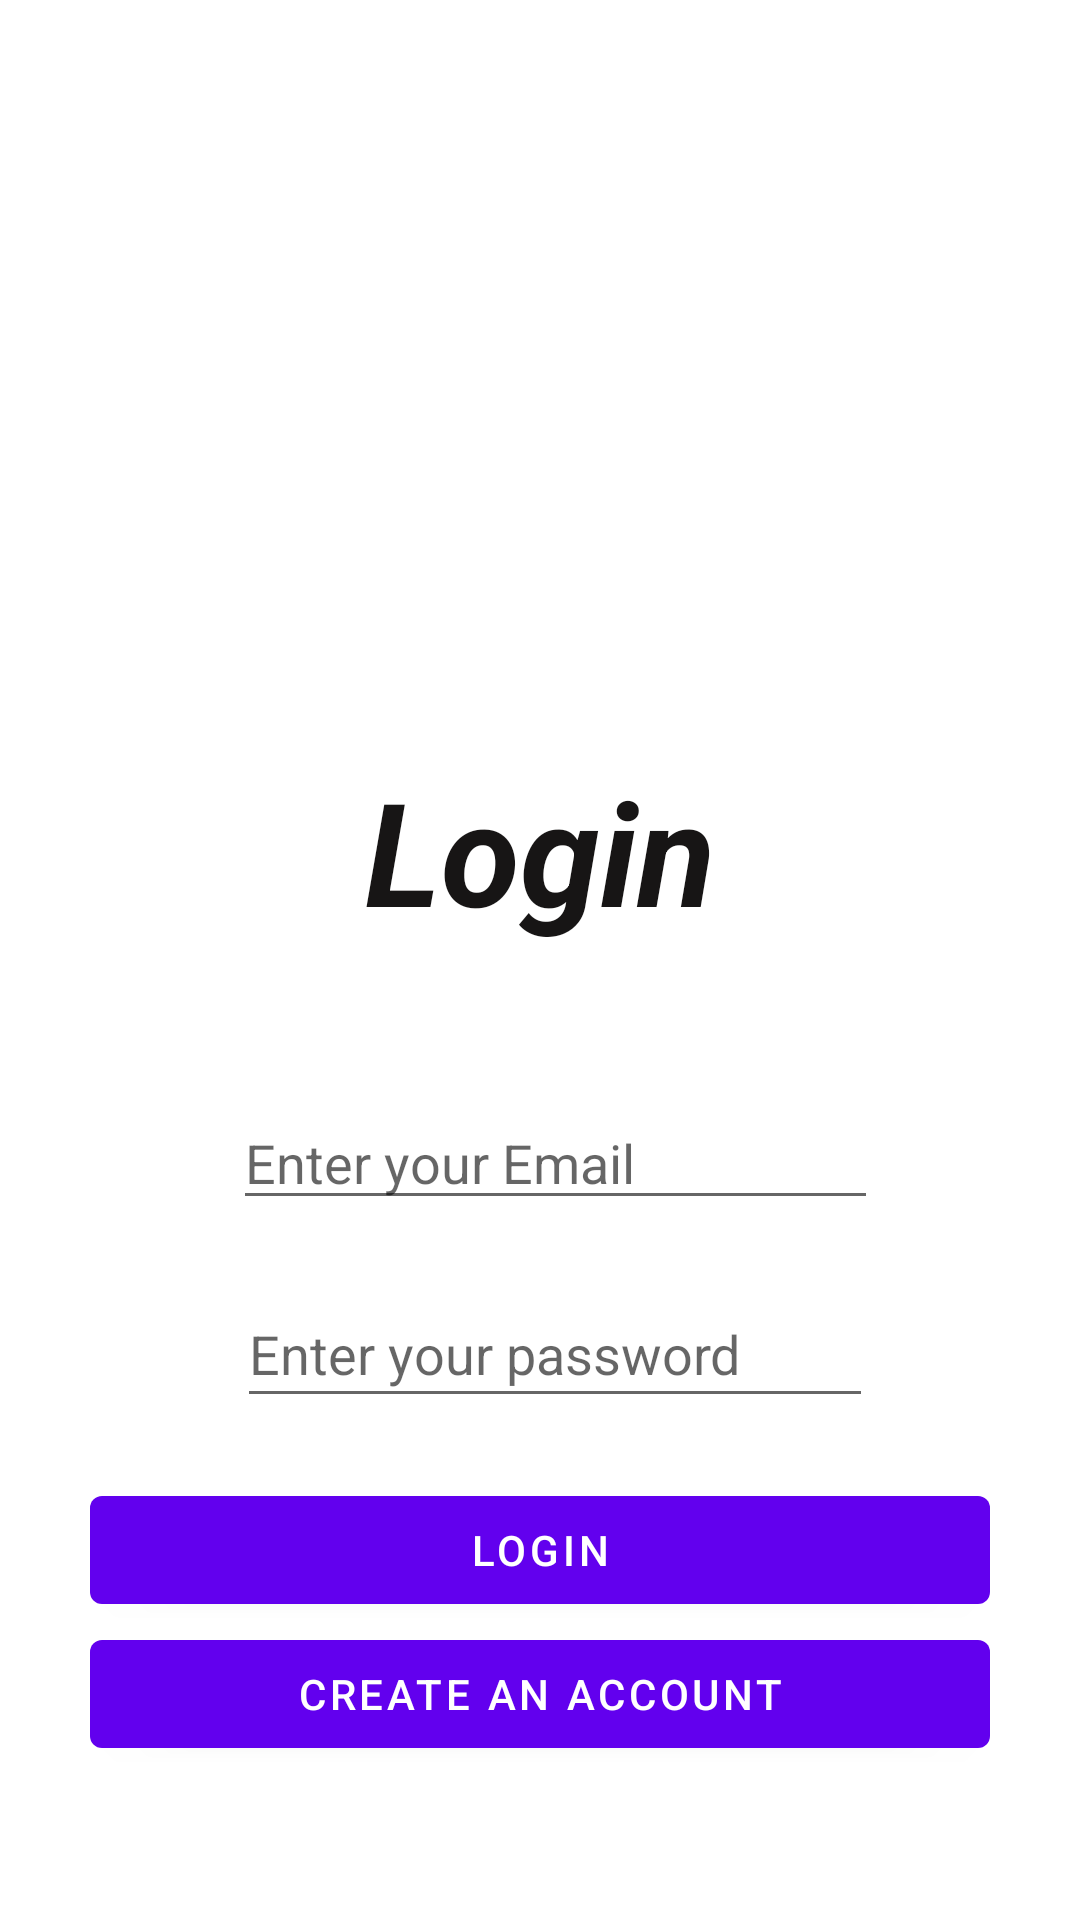

Layout XML and referenced resources for this Android screen:
<!-- AndroidManifest.xml: activity theme Theme.GaweKerjo.NoActionBar -->
<!-- res/layout/activity_login.xml -->
<?xml version="1.0" encoding="utf-8"?>
<androidx.constraintlayout.widget.ConstraintLayout xmlns:android="http://schemas.android.com/apk/res/android"
    xmlns:app="http://schemas.android.com/apk/res-auto"
    xmlns:tools="http://schemas.android.com/tools"
    android:layout_width="match_parent"
    android:layout_height="match_parent"
    tools:context=".view.LoginActivity">

    <LinearLayout
        android:id="@+id/linearLayoutLogin"
        android:layout_width="wrap_content"
        android:layout_height="wrap_content"
        android:gravity="bottom"
        android:orientation="vertical"
        android:padding="30dp"
        app:layout_constraintBottom_toBottomOf="parent"
        app:layout_constraintEnd_toEndOf="parent"
        app:layout_constraintStart_toStartOf="parent"
        app:layout_constraintTop_toTopOf="parent">

        <ImageView
            android:id="@+id/imageView5"
            android:layout_width="match_parent"
            android:layout_height="200dp"
            app:srcCompat="@drawable/login_banner" />

        <TextView
            android:id="@+id/textViewActivityLoginTitle"
            android:layout_width="match_parent"
            android:layout_height="wrap_content"
            android:layout_marginBottom="50dp"
            android:gravity="center"
            android:text="Login"
            android:textColor="#171515"
            android:textSize="48sp"
            android:textStyle="bold|italic" />

        <androidx.constraintlayout.widget.ConstraintLayout
            android:layout_width="300dp"
            android:layout_height="wrap_content"
            android:layout_marginBottom="20dp"
            android:background="@drawable/button_background_green2">

            <EditText
                android:id="@+id/txtLoginEmail"
                android:layout_width="215dp"
                android:layout_height="41dp"
                android:layout_marginLeft="10dp"
                android:ems="10"
                android:hint="Enter your Email"
                android:inputType="textPersonName|text"
                android:textColor="#05ACA3"
                app:layout_constraintEnd_toEndOf="parent"
                app:layout_constraintStart_toStartOf="parent"
                app:layout_constraintTop_toTopOf="parent" />
        </androidx.constraintlayout.widget.ConstraintLayout>

        <androidx.constraintlayout.widget.ConstraintLayout
            android:layout_width="match_parent"
            android:layout_height="wrap_content"
            android:layout_marginBottom="20dp"
            android:background="@drawable/button_background_green2">

            <EditText
                android:id="@+id/txtLoginPassword"
                android:layout_width="212dp"
                android:layout_height="46dp"
                android:layout_marginLeft="10dp"
                android:ems="10"
                android:hint="Enter your password"
                android:inputType="textPassword"
                android:textColor="#05ACA3"
                app:layout_constraintEnd_toEndOf="parent"
                app:layout_constraintStart_toStartOf="parent"
                app:layout_constraintTop_toTopOf="parent" />
        </androidx.constraintlayout.widget.ConstraintLayout>

        <Button
            android:id="@+id/btnLoginLogin"
            android:layout_width="match_parent"
            android:layout_height="wrap_content"
            android:text="Login" />

        <Button
            android:id="@+id/btnLoginToRegister"
            android:layout_width="match_parent"
            android:layout_height="wrap_content"
            android:text="Create an Account" />

    </LinearLayout>

    <androidx.constraintlayout.widget.ConstraintLayout
        android:id="@+id/loadModal"
        android:layout_width="match_parent"
        android:layout_height="match_parent"
        android:background="#A8988888"
        android:visibility="invisible">

        <ProgressBar
            android:id="@+id/progressBar"
            style="?android:attr/progressBarStyle"
            android:layout_width="213dp"
            android:layout_height="121dp"
            app:layout_constraintBottom_toBottomOf="parent"
            app:layout_constraintEnd_toEndOf="parent"
            app:layout_constraintStart_toStartOf="parent"
            app:layout_constraintTop_toTopOf="parent" />

        <TextView
            android:id="@+id/textView9"
            android:layout_width="wrap_content"
            android:layout_height="wrap_content"
            android:text="Please Wait..."
            android:textSize="22sp"
            android:textStyle="bold"
            app:layout_constraintEnd_toEndOf="@+id/progressBar"
            app:layout_constraintStart_toStartOf="@+id/progressBar"
            app:layout_constraintTop_toBottomOf="@+id/progressBar" />

    </androidx.constraintlayout.widget.ConstraintLayout>

</androidx.constraintlayout.widget.ConstraintLayout>
<!-- resources referenced by this layout -->
<resources>
  <style name="Theme.GaweKerjo.NoActionBar" parent="Theme.GaweKerjo">
          <item name="windowActionBar">false</item>
          <item name="windowNoTitle">true</item>
          <item name="android:windowFullscreen">true</item>
      </style>
  <style name="Theme.GaweKerjo" parent="Theme.MaterialComponents.DayNight.DarkActionBar">
          
          <item name="colorPrimary">@color/purple_500</item>
          <item name="colorPrimaryVariant">@color/purple_700</item>
          <item name="colorOnPrimary">@color/white</item>
          
          <item name="colorSecondary">@color/teal_200</item>
          <item name="colorSecondaryVariant">@color/teal_700</item>
          <item name="colorOnSecondary">@color/black</item>
          
          <item name="android:statusBarColor" tools:targetApi="l">?attr/colorPrimaryVariant</item>
          
      </style>
  <!-- not gathered from this repository: default colours our renderer supplied (Android Studio template values) -->
  <color name="purple_500">#FF6200EE</color>
  <color name="purple_700">#FF3700B3</color>
  <color name="teal_200">#FF03DAC5</color>
  <color name="teal_700">#FF018786</color>
  <color name="black">#FF000000</color>
  <color name="white">#FFFFFFFF</color>
</resources>
